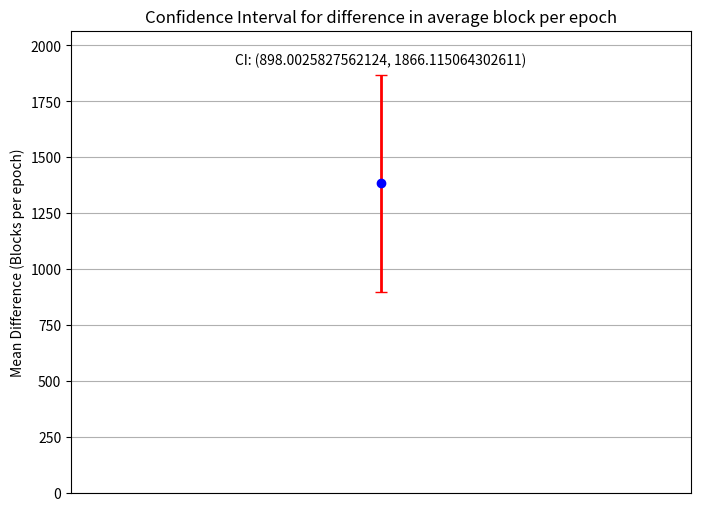

The script that saved this image:
import numpy as np
from scipy.stats import ttest_rel, t

# Data from trained model
trained_blocks = [
    364, 886, 5105, 709, 1181, 3697, 3742, 2237, 3960, 1214, 808, 256, 1551, 1108, 823, 1651, 
    327, 693, 306, 512, 360, 370, 486, 1065, 5274, 648, 1226, 1009, 2199, 2172, 524, 619, 351, 181
]

dummy_blocks = [18, 16, 20, 23, 13, 22, 21, 18, 19, 20, 20, 22, 21, 22, 13, 22, 24, 22, 19, 18, 16, 20, 21, 24, 18, 22, 12, 20, 21, 15, 17, 19, 25, 19, 21, 22, 17, 17, 14, 19, 20, 20, 21, 22, 26, 16, 12, 22, 20, 16, 16, 22, 20, 18, 15, 20, 19, 23, 16, 21, 17, 21, 15, 21, 20, 19, 15, 14, 22, 21, 12, 17, 18, 19, 21, 19, 16, 23, 23, 25, 21, 18, 17, 28, 24, 16, 18, 21, 18, 23, 14, 14, 16, 19, 22, 21, 20, 17, 12, 19, 19, 19, 15, 9, 12, 21, 15, 17, 18, 20, 16, 16, 21, 18, 20, 20, 21, 22, 19, 23, 18, 20, 24, 18, 19, 16, 24, 18, 15, 21, 14, 21, 17, 20, 15, 11, 19, 18, 20, 22, 24, 22, 22, 21, 14, 21, 19, 19, 13, 11, 23, 18, 27, 25, 23, 20, 22, 14, 15, 20, 16, 19, 15, 14, 21, 20, 20, 19, 16, 25, 18, 22, 21, 23, 15, 20, 16, 12, 14, 19, 20, 16, 22, 13, 19, 20, 23, 18, 17, 17, 19, 25, 20, 13, 20, 18, 19, 17, 15, 24, 17, 20, 25, 17, 21, 21, 18, 18, 21, 19, 26, 18, 20, 18, 17, 17, 24, 15, 21, 22, 20, 19, 14, 20, 20, 12, 16, 18, 19, 22, 16, 21, 13, 17, 17, 10, 22, 22, 17, 18, 18, 21, 17, 16, 23, 15, 22, 11, 13, 21, 18, 11, 20, 18, 19, 20, 26, 15, 21, 22, 11, 15, 16, 19, 16, 14, 18, 23, 19, 19, 16, 18, 14, 18, 15, 19, 14, 21, 26, 20, 22, 15, 23, 13, 22, 12, 23, 16, 21, 18, 22, 21, 12, 18, 15, 19, 17, 20, 19, 16, 18, 23, 19, 21, 19, 21, 19, 23, 14, 18, 21, 18, 22, 21, 20, 16, 24, 11, 19, 20, 19, 22, 14, 22, 23, 23, 17, 23, 20, 16, 19, 16, 17, 18, 19, 18, 18, 20, 18, 20, 14, 17, 17, 21, 15, 22, 23, 16, 22, 22, 15, 18, 13, 23, 20, 20, 20, 17, 19, 17, 17, 20, 17, 18, 13, 21, 17, 22, 19, 18, 21, 17, 20, 18, 19, 14, 19, 29, 16, 16, 18, 19, 20, 18, 24, 21, 20, 13, 21, 15, 14, 18, 17, 19, 21, 18, 17, 20, 21, 22, 18, 20, 14, 20, 18, 13, 20, 28, 18, 20, 21, 15, 21, 14, 22, 22, 19, 21, 18, 18, 19, 22, 19, 19, 14, 9, 16, 20, 17, 15, 13, 22, 16, 16, 17, 19, 14, 23, 14, 22, 19, 14, 15, 23, 18, 13, 16, 22, 19, 12, 19, 16, 21, 14, 13, 14, 19, 17, 18, 22, 21, 19, 22, 18, 16, 22, 20, 16, 18, 22, 21, 18, 22, 11, 21, 20, 20, 19, 16, 21, 22, 21, 18, 12, 19, 19, 17, 16, 22, 24, 12, 18, 13, 18, 18, 15, 23, 14, 18, 13, 16, 15, 16, 24, 18, 13, 18, 15, 20, 10, 18, 21, 16, 12, 16, 24, 11, 22, 22, 14, 18, 19, 17, 17, 22, 17, 17, 20, 19, 20, 15, 19, 20, 18, 17, 18, 18, 16, 19, 13, 17, 25, 17, 25, 18, 23, 15, 19, 15, 13, 23, 22, 22, 22, 21, 20, 18, 21, 14, 22, 19, 21, 18, 17, 18, 15, 22, 15, 16, 15, 22, 15, 21, 24, 19, 14, 16, 19, 14, 20, 21, 17, 17, 17, 24, 21, 19, 18, 18, 13, 14, 21, 12, 16, 20, 22, 19, 21, 21, 18, 18, 21, 13, 13, 21, 16, 19, 15, 17, 17, 18, 19, 15, 19, 18, 25, 17, 20, 22, 16, 17, 24, 15, 21, 16, 22, 21, 16, 19, 15, 18, 21, 22, 19, 14, 29, 18, 16, 20, 18, 21, 16, 17, 17, 20, 20, 12, 20, 20, 18, 20, 12, 15, 22, 17, 16, 17, 21, 15, 18, 19, 17, 16, 17, 17, 17, 20, 18, 16, 19, 21, 19, 15, 19, 15, 18, 17, 17, 17, 15, 15, 18, 19, 16, 14, 19, 17, 21, 22, 15, 21, 17, 17, 22, 21, 23, 17, 22, 18, 12, 19, 19, 20, 18, 18, 22, 19, 16, 23, 17, 13, 20, 14, 19, 23, 19, 18, 19, 15, 18, 17, 24, 15, 20, 13, 24, 12, 21, 19, 18, 19, 18, 18, 15, 15, 16, 20, 18, 18, 15, 18, 21, 13, 22, 22, 13, 13, 24, 13, 18, 19, 16, 17, 18, 17, 15, 22, 22, 17, 15, 21, 17, 15, 21, 20, 27, 16, 19, 23, 22, 14, 24, 25, 13, 18, 15, 17, 19, 19, 19, 17, 12, 19, 27, 10, 18, 20, 19, 16, 11, 20, 15, 17, 21, 20, 16, 13, 13, 20, 21, 20, 17, 16, 20, 13, 21, 16, 16, 16, 19, 18, 20, 20, 20, 17, 18, 14, 13, 17, 19, 21, 23, 18, 14, 15, 22, 19, 24, 18, 14, 19, 19, 18, 23, 21, 13, 12, 17, 17, 17, 25, 15, 20, 19, 19, 18, 15, 20, 15, 17, 18, 21, 19, 16, 19, 16, 16, 20, 15, 25, 18, 19, 20, 23, 22, 16, 17, 13, 17, 21, 20, 15, 23, 19, 13, 21, 18, 18, 17, 19, 16, 20, 18, 19, 21, 23, 18, 16, 18, 16, 20, 16, 18, 21, 19, 21, 20, 16, 16, 15, 10, 21, 19, 23, 18, 17, 21, 16, 21, 19, 18, 20, 15, 13, 27, 20, 15, 18, 23, 16, 16, 22, 18, 17, 21, 22, 15, 14, 21, 16, 13, 21, 20, 15, 17, 13, 20, 13, 21, 23, 17, 22, 13, 16, 18, 21, 16, 17, 16, 19, 18, 19, 16, 17, 20, 16, 18, 24, 18, 19, 15, 24, 14, 9, 22, 17, 17, 25, 16, 25, 16, 20, 14, 20, 19, 19, 15, 17, 19, 17, 22, 11, 18, 19, 19, 13, 17, 21, 18, 14, 20, 19, 17, 14, 17, 21, 25, 18, 25, 17, 12, 11, 20, 14, 21, 17, 22, 18, 23, 24, 23, 22, 14, 18, 22, 21, 18, 23, 20, 21, 20, 18, 17, 23, 18, 17, 17, 24, 13, 16, 18, 20, 17, 17, 15, 18, 16, 19, 19, 21, 21, 19, 16, 21, 23, 16, 19, 16, 24, 19, 13, 20, 21, 15, 14, 21, 16, 16, 14, 21, 14, 19, 13, 18, 17, 19, 22, 17, 23, 16, 23, 18, 20, 22, 18, 20, 22, 16, 15, 26, 20, 22, 18, 20, 19, 15, 14, 20, 19, 20, 19, 15, 21, 20, 16, 20, 18, 13, 22, 16, 21, 18, 24, 13, 23, 22, 21, 21, 21, 15, 15, 21, 22, 23, 19, 18, 14, 22, 18, 18, 17, 18, 21, 9, 22, 19, 18, 16, 21, 18, 14, 22, 20, 23, 13, 17, 15, 15, 15, 17, 17, 22, 18, 12, 22, 24, 16, 20, 16, 18, 23, 17, 20, 25, 16, 25, 16, 18, 13, 19, 24, 18, 22, 21, 21, 21, 20, 18, 17, 19, 15, 20, 18, 23, 22, 19, 12, 21, 16, 18, 16, 18, 23, 18, 25, 25, 18, 17, 14, 13, 15, 14, 22, 24, 22, 15, 17, 19, 20, 16, 16, 18, 17, 21, 18, 14, 17, 20, 24, 19, 15, 16, 23, 21, 14, 18, 17, 19, 17, 19, 20, 24, 19, 25, 23, 14, 12, 20, 22, 16, 18, 19, 18, 20, 22, 23, 17, 22, 18, 19, 18, 19, 15, 22, 27, 25, 15, 18, 16, 23, 15, 20, 20, 20, 25, 20, 21, 22, 22, 18, 16, 19, 21, 18, 19, 21, 22, 13, 17, 17, 24, 15, 19, 13, 20, 15, 15, 18, 22, 25, 13, 20, 15, 19, 15, 12, 19, 21, 16, 17, 21, 15, 15, 20, 18, 19, 25, 16, 15, 20, 22, 14, 18, 17, 17, 17, 17, 16, 24, 17, 18, 16, 19, 18, 14, 20, 22, 25, 20, 19, 19, 18, 20, 19, 14, 19, 19, 15, 16, 21, 17, 16, 11, 21, 16, 19, 18, 17, 21, 19, 19, 21, 20, 20, 18, 20, 15, 23, 17, 12, 18, 18, 15, 18, 18, 19, 17, 17, 22, 18, 14, 17, 18, 15, 18, 21, 14, 21, 11, 17, 20, 19, 20, 16, 17, 16, 14, 22, 19, 12, 15, 19, 15, 22, 17, 13, 21, 17, 17, 14, 16, 22, 18, 17, 17, 19, 19, 22, 18, 16, 15, 18, 18, 20, 21, 21, 12, 20, 21, 16, 16, 15, 18, 20, 16, 22, 21, 18, 20, 20, 18, 16, 17, 19, 20, 15, 10, 17, 21, 20, 13, 20, 22, 16, 18, 24, 19, 19, 12, 15, 14, 17, 18, 18, 24, 16, 13, 13, 14, 15, 15, 19, 11, 16, 15, 17, 20, 18, 13, 17, 12, 19, 12, 22, 15, 17, 22, 15, 19, 15, 14, 24, 20, 14, 19, 19, 19, 22, 19, 18, 14, 17, 18, 17, 12, 19, 20, 15, 19, 22, 20, 22, 23, 26, 16, 17, 21, 17, 20, 23, 19, 21, 18, 22, 23, 15, 17, 21, 20, 20, 21, 19, 23, 21, 15, 20, 15, 17, 25, 18, 17, 18, 20, 25, 17, 17, 16, 20, 18, 17, 21, 17, 12, 16, 20, 20, 19, 19, 23, 18, 19, 17, 19, 14, 19, 19, 21, 19, 18, 15, 21, 15, 20, 18, 21, 23, 16, 19, 25, 17, 15, 17, 17, 18, 20, 21, 19, 19, 20, 18, 16, 18, 20, 16, 18, 19, 18, 14, 20, 17, 16, 15, 16, 18, 12, 17, 20, 15, 18, 15, 21, 18, 22, 22, 15, 15, 17, 17, 13, 20, 20, 18, 22, 18, 18, 21, 20, 19, 23, 16, 21, 22, 23, 15, 20, 24, 22, 21, 13, 21, 24, 17, 19, 23, 17, 20, 21, 20, 17, 18, 20, 21, 17, 17, 20, 18, 25, 22, 17, 21, 20, 20, 20, 16, 20, 21, 13, 25, 13, 15, 15, 19, 21, 20, 16, 23, 22, 17, 24, 12, 18, 24, 17, 18, 24, 17, 14, 19, 13, 17, 16, 21, 14, 21, 21, 19, 16, 21, 19, 16, 15, 20, 20, 15, 13, 15, 15, 22, 22, 17, 14, 19, 17, 18, 17, 17, 19, 16, 19, 22, 20, 13, 12, 17, 12, 20, 24, 16, 18, 15, 15, 22, 21, 18, 18, 22, 18, 20, 20, 19, 19, 21, 19, 13, 23, 18, 21, 18, 18, 15, 19, 18, 13, 17, 24, 16, 18, 14, 20, 20, 22, 21, 21, 23, 21, 17, 21, 16, 20, 19, 21, 18, 23, 22, 17, 20, 17, 23, 22, 19, 20, 17, 24, 18, 16, 19, 24, 15, 11, 17, 19, 21, 18, 18, 16, 17, 20, 26, 15, 16, 15, 12, 19, 15, 20, 18, 24, 23, 24, 11, 12, 13, 20, 20, 14, 24, 21, 14, 16, 17, 19, 17, 18, 25, 18, 16, 16, 14, 20, 18, 18, 20, 20, 18, 21, 22, 20, 20, 23, 15, 19, 18, 22, 23, 21, 9, 21, 18, 13, 14, 19, 17, 23, 12, 16, 22, 19, 20, 20, 20, 22, 17, 20, 22, 13, 20, 23, 19, 19, 16, 15, 12, 15, 20, 12, 14, 15, 15, 17, 20, 20, 21, 21, 23, 19, 20, 19, 16, 15, 14, 21, 20, 18, 20, 16, 16, 23, 20, 15, 27, 20, 20, 20, 12, 16, 16, 15, 11, 14, 19, 21, 14, 13, 17, 16, 16, 18, 21, 20, 19, 21, 15, 21, 23, 14, 22, 14, 16, 26, 19, 20, 21, 24, 18, 16, 20, 13, 15, 18, 17, 15, 25, 19, 19, 19, 17, 22, 16, 23, 18, 15, 23, 15, 19, 21, 16, 20, 21, 20, 19, 16, 16, 17, 16, 21, 24, 22, 20, 22, 14, 12, 11, 21, 18, 17, 18, 20, 21, 14, 13, 21, 19, 19, 19, 18, 21, 17, 18, 17, 18, 19, 20, 17, 16, 21, 18, 18, 22, 17, 21, 18, 18, 15, 21, 21, 24, 18, 19, 16, 21, 17, 18, 12, 21, 14, 24, 19, 18, 24, 15, 23, 19, 15, 18, 23, 21, 22, 15, 12, 24, 14, 20, 18, 16, 17, 13, 19, 19, 19, 21, 19, 19, 15, 18, 19, 17, 21, 21, 17, 19, 14, 17, 21, 18, 23, 14, 14, 15, 19, 20, 14, 19, 24, 18, 20, 16, 17, 21, 20, 15, 20, 22, 24, 27, 21, 20, 15, 18, 19, 21, 16, 15, 19, 23, 19, 13, 16, 21, 18, 18, 16, 16, 22, 21, 19, 18, 22, 15, 19, 17, 21, 16, 20, 17, 12, 17, 15, 20, 14, 15, 13, 25, 22, 16, 22, 21, 21, 20, 16, 20, 16, 21, 19, 20, 20, 20, 25, 23, 17, 18, 13, 22, 19, 10, 21, 17, 21, 20, 27, 19, 15, 16, 20, 19, 22, 19, 19, 21, 18, 17, 20, 18, 21, 23, 20, 20, 18, 18, 24, 21, 17, 20, 20, 15, 17, 18, 19, 20, 17, 19, 18, 19, 17, 15, 22, 23, 21, 16, 15, 22, 23, 17, 19, 17, 18, 18, 17, 15, 25, 22, 20, 18, 22, 29, 21, 20, 17, 22, 25, 23, 29, 18, 13, 21, 18, 13, 21, 19, 21, 18, 19, 18, 27, 18, 22, 17, 19, 18, 15, 12, 15, 16, 17, 22, 19, 20, 23, 15, 22, 16, 18, 13, 17, 22, 10, 17, 23, 14, 14, 18, 20, 22, 24, 15, 14, 21, 21, 15, 23, 15, 20, 17, 15, 19, 21, 19, 22, 24, 19, 19, 18, 16, 22, 15, 17, 20, 12, 19, 21, 22, 15, 19, 15, 13, 15, 19, 27, 16, 19, 17, 17, 16, 17, 23, 14, 19, 22, 15, 20, 18, 23, 20, 23, 14, 17, 17, 19, 18, 14, 18, 18, 13, 20, 13, 20, 19, 21, 22, 21, 15, 18, 17, 14, 17, 15, 21, 23, 19, 14, 22, 16, 12, 15, 22, 16, 19, 21, 15, 19, 13, 19, 24, 15, 20, 15, 16, 12, 19, 23, 13, 20, 26, 20, 24, 17, 15, 13, 22, 21, 14, 20, 19, 22, 15, 20, 16, 17, 21, 17, 19, 15, 20, 14, 12, 19, 20, 20, 19, 13, 15, 21, 13, 21, 16, 18, 18, 17, 22, 16, 18, 18, 18, 16, 22, 23, 17, 16, 21, 20, 16, 19, 16, 22, 19, 18, 19, 22, 19, 18, 17, 16, 12, 21, 16, 25, 21, 20, 17, 17, 13, 17, 23, 12, 17, 14, 16, 22, 21, 16, 19, 15, 27, 16, 15, 14, 19, 13, 18, 18, 16, 21, 21, 20, 17, 18, 20, 20, 18, 15, 21, 12, 23, 18, 21, 23, 22, 23, 19, 15, 17, 14, 18, 20, 18, 16, 16, 17, 23, 19, 19, 25, 15, 21, 18, 19, 21, 17, 15, 23, 21, 17, 18, 18, 16, 11, 19, 22, 19, 12, 15, 14, 22, 17, 17, 18, 20, 15, 20, 22, 26, 19, 20, 26, 15, 14, 18, 16, 23, 19, 20, 19, 21, 15, 17, 20, 13, 16, 20, 20, 21, 16, 19, 20, 19, 22, 14, 18, 16, 16, 21, 24, 17, 23, 18, 15, 26, 17, 16, 15, 23, 22, 17, 23, 20, 19, 19, 23, 13, 14, 16, 17, 23, 22, 19, 21, 17, 21, 17, 18, 18, 16, 21, 21, 19, 21, 11, 18, 23, 16, 16, 18, 17, 18, 23, 23, 15, 11, 17, 20, 20, 18, 21, 20, 17, 16, 23, 19, 17, 14, 13, 15, 29, 17, 17, 15, 19, 17, 20, 13, 18, 18, 26, 22, 19, 19, 18, 17, 20, 17, 15, 26, 18, 18, 16, 18, 19, 20, 12, 18, 19, 16, 12, 12, 16, 20, 20, 22, 16, 18, 17, 18, 14, 20, 18, 19, 24, 17, 22, 24, 19, 20, 19, 10, 22, 18, 22, 16, 23, 25, 16, 17, 16, 18, 24, 25, 20, 24, 13, 19, 17, 19, 18, 20, 20, 21, 17, 18, 26, 21, 12, 15, 18, 18, 23, 22, 22, 18, 16, 20, 13, 14, 16, 15, 13, 17, 13, 18, 15, 16, 27, 22, 21, 16, 17, 22, 21, 21, 22, 17, 18, 23, 18, 21, 14, 21, 24, 17, 14, 21, 21, 19, 21, 21, 19, 15, 19, 21, 16, 18, 14, 23, 14, 17, 15, 13, 20, 21, 16, 24, 18, 8, 19, 17, 17, 17, 20, 21, 17, 20, 14, 22, 21, 18, 18, 21]

t_statistic, p_value = ttest_rel(trained_blocks, dummy_blocks[:len(trained_blocks)])

# Calculate the mean difference
mean_difference = np.mean(np.array(trained_blocks) - np.array(dummy_blocks[:len(trained_blocks)]))

# Calculate the standard error of the difference
std_error = np.std(np.array(trained_blocks) - np.array(dummy_blocks[:len(trained_blocks)]), ddof=1) / np.sqrt(len(trained_blocks))

# Calculate the confidence intervals
confidence_level = 0.95
degrees_freedom = len(trained_blocks) - 1
confidence_interval = t.interval(confidence_level, degrees_freedom, mean_difference, std_error)

print(f"Paired T-Test results: t-statistic = {t_statistic}, p-value = {p_value}")
print(f"Confidence interval: {confidence_interval}")

if p_value < 0.05:
    print("The difference between the trained model and the dummy model is statistically significant.")
else:
    print("The difference between the trained model and the dummy model is not statistically significant.")

# Paired T-Test results: t-statistic = 5.808870089050002, p-value = 1.6938206668063152e-06
# The difference between the trained model and the dummy model is statistically significant.
# Confidence interval: (898.0025827562124, 1866.115064302611)

import numpy as np
import matplotlib.pyplot as plt

# Your confidence interval
confidence_interval = (898.0025827562124, 1866.115064302611)

# Calculate the mean difference
mean_difference = np.mean(confidence_interval)

# Calculate the error (half the width of the confidence interval)
error = (confidence_interval[1] - confidence_interval[0]) / 2

# Create the plot
plt.figure(figsize=(8, 6))
plt.errorbar(1, mean_difference, yerr=error, fmt='o', color='b', ecolor='r', elinewidth=2, capsize=4)
plt.title('Confidence Interval for difference in average block per epoch')
plt.xlabel('')
plt.ylabel('Mean Difference (Blocks per epoch)')
plt.xlim(0, 2)  # Limit x-axis to focus on the error bar
plt.ylim(0, confidence_interval[1] + 200)  # Adjust y-axis to fit the error bar nicely
plt.grid(True)
plt.xticks([])  # Hide x-axis ticks as there's only one sample

# Add text to show the confidence interval values
plt.text(1, mean_difference + error + 50, f'CI: {confidence_interval}', ha='center', color='black')

plt.show()
